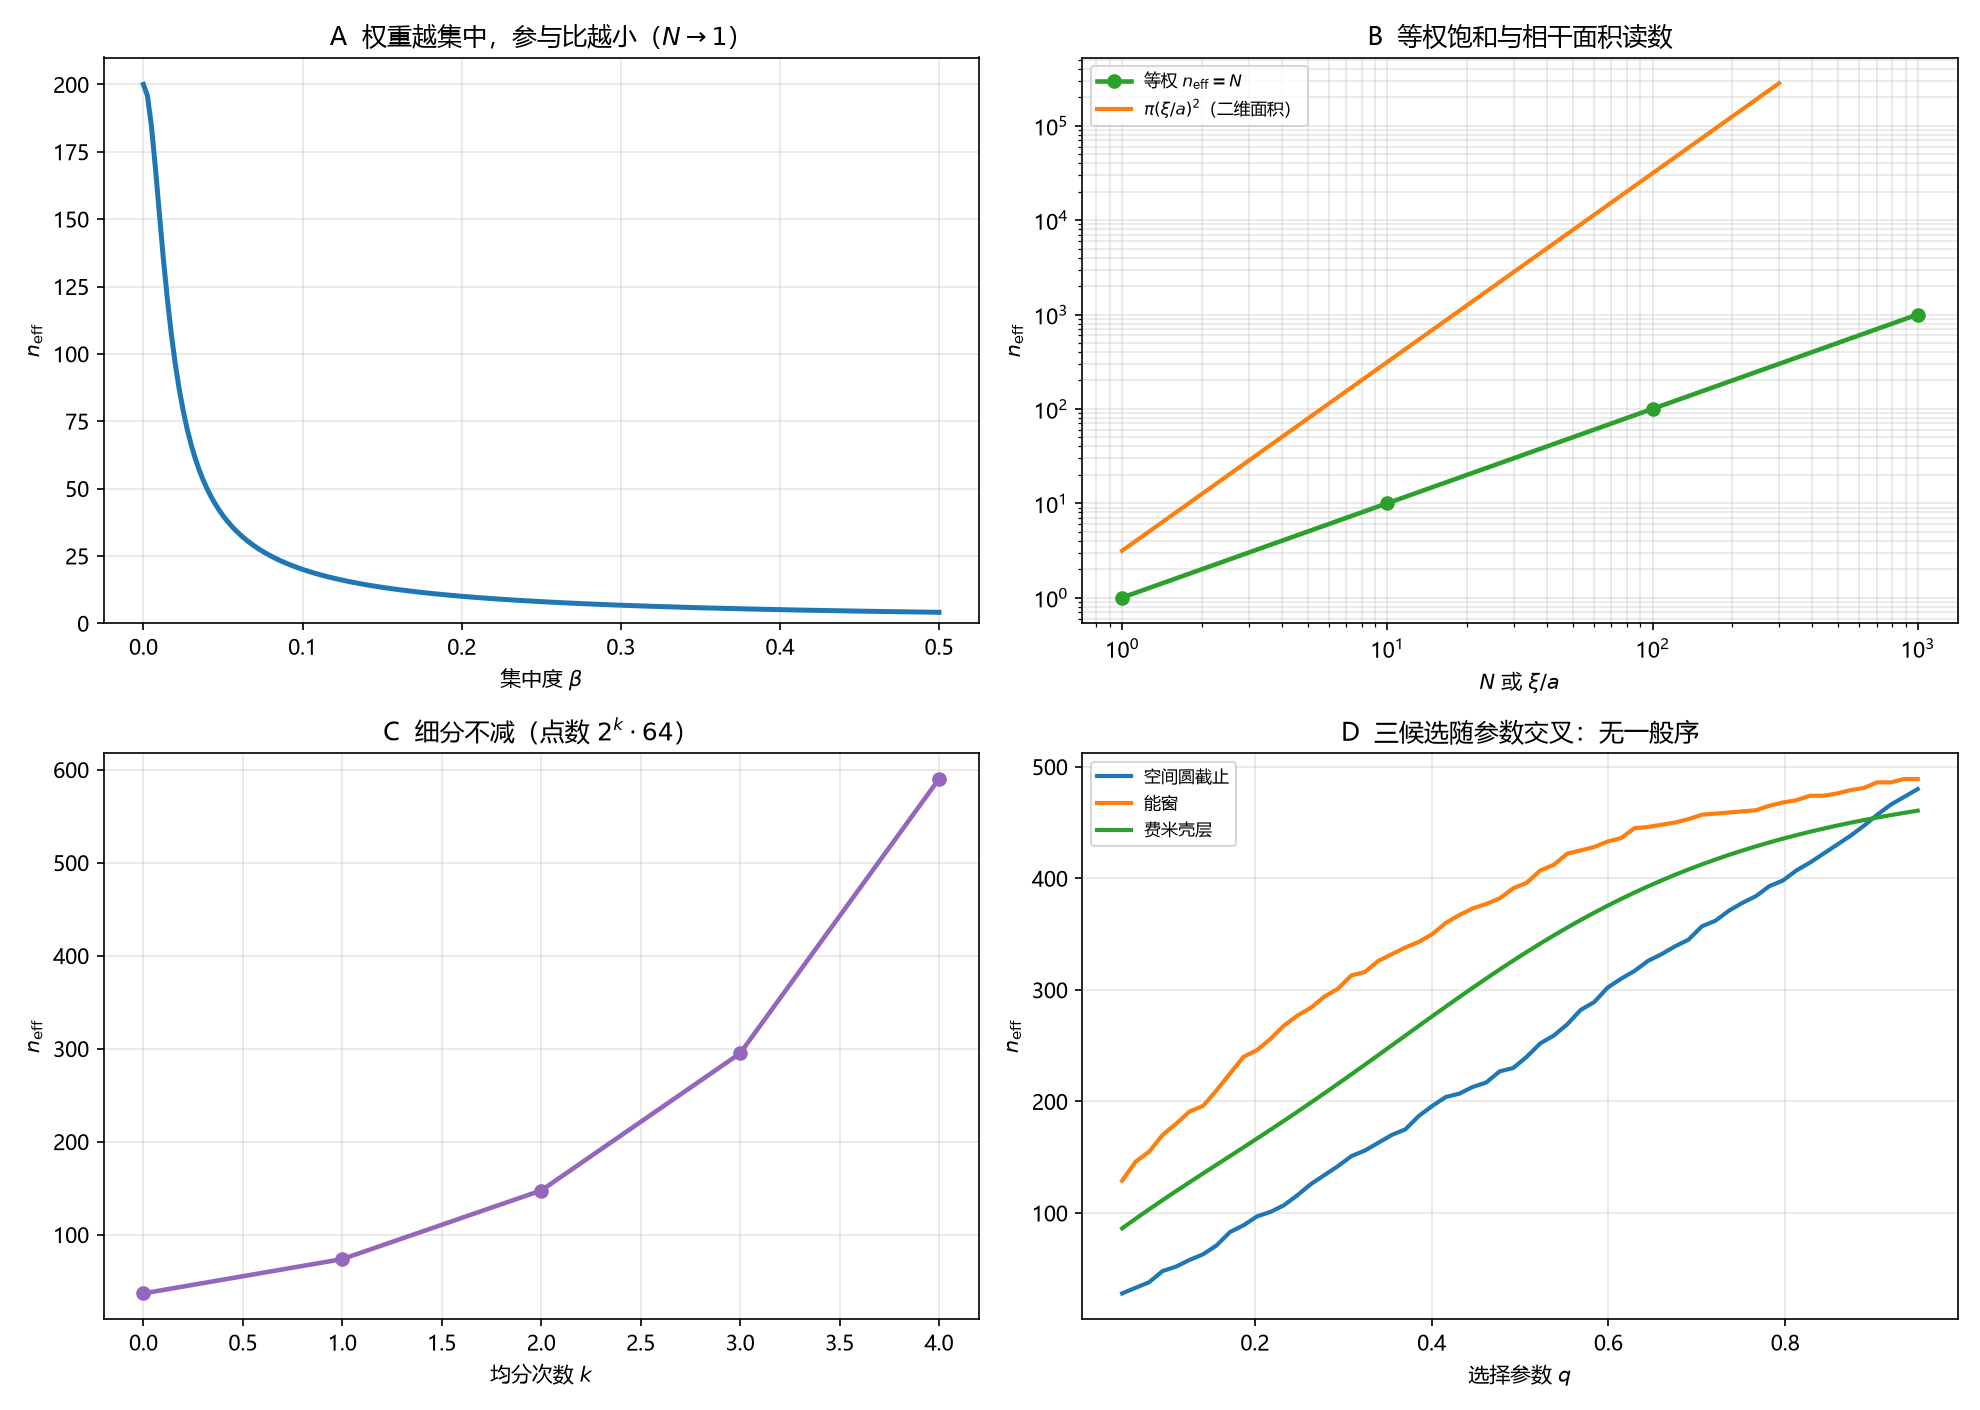

Values plotted in this chart, from the file beside it:
kind, x, y, y_ref, extra
concentration, 0, 200, 200, nan
concentration, 0.05, 40, 200, nan
concentration, 0.2, 10.03, 200, nan
concentration, 0.5, 4.083, 200, nan
uniform, 1, 1.0, 1, nan
uniform, 10, 10, 10, nan
uniform, 100, 100.0, 100, nan
uniform, 1000, 1000, 1000, nan
coherent_area, 33, 3421, nan, nan
coherent_area, 100, 31416, nan, nan
coherent_area, 300, 282743, nan, nan
split, 0, 36.87, 64, nan
split, 1, 73.75, 128, nan
split, 2, 147.5, 256, nan
split, 3, 295, 512, nan
split, 4, 590, 1024, nan
candidates, 0.05, 28.0, 129.0, 86.29
candidates, 0.2788, 134.0, 294.0, 207.4
candidates, 0.5076, 240.0, 396, 333.9
candidates, 0.7364, 371.0, 459, 421
